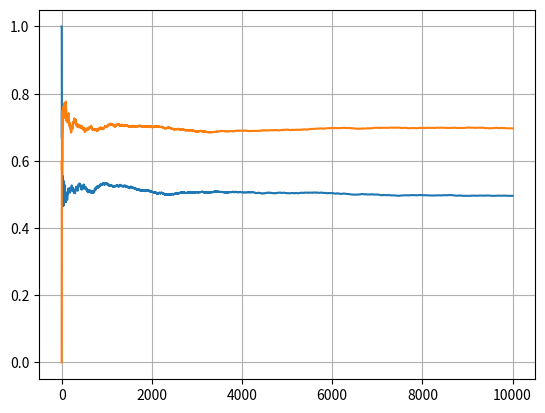

This chart was generated by the following Python code:
import numpy as np
import matplotlib.pyplot as plt


# EX 1
# punctul a)

def aruncare_corecta():
    return True if np.random.rand() <= 0.5 else False


# punctul b)
def aruncare_gresita():
    return True if np.random.rand() <= 0.7 else False


# punctul c)
count_corect = 0
count_masluit = 0
p1_corect = []
p2_corect = []
error = []
for i in range(10000):
    if aruncare_corecta():
        count_corect += 1
    if aruncare_gresita():
        count_masluit += 1
    p1_corect.append(count_corect / (i + 1))
    error.append(abs(0.5 - (count_corect / (i + 1))))
    p2_corect.append(count_masluit / (i + 1))

print(f"{count_corect / 10000}\n{count_masluit / 10000}\n")


# punctul d)
plt.plot(range(10000), p1_corect)
plt.plot(range(10000), p2_corect)
# plt.figure()
# plt.loglog(error)
plt.grid()
plt.show()

# for x in error:
#     print(x, end = " ")


# EX 2
# punctul a)
def zar_corect():
    n = np.random.rand()
    if n >= 5/6:
        return 1
    elif n >= 4/6:
        return 2
    elif n >= 3/6:
        return 3
    elif n >= 2/6:
        return 4
    elif n >= 1/6:
        return 5
    else:
        return 6


# punctul b)
def zar_gresit():
    n = np.random.rand()
    if n > 0.75:
        return 1
    elif n > 0.5:
        return 2
    elif n > 0.3:
        return 3
    elif n > 0.15:
        return 4
    elif n > 0.05:
        return 5
    else:
        return 6


# punctul c)
p_zar_corect = [0] * 6
p_zar_gresit = [0] * 6
for _ in range(10000):
    p_zar_corect[zar_corect() - 1] += 1
    p_zar_gresit[zar_gresit() - 1] += 1

for i in range(6):
    print(f"{i}: {p_zar_corect[i] / 10000}, {p_zar_gresit[i] / 10000}")


# EX 3 - SECVENTE DE 10/20/100 CU (HHHH) / (TTTT)
def sir_random(n): # SIRURI DE LUNGIME N CU 0/1
    t = []
    for _ in range(n):
        t.append(0 if np.random.rand() <= 0.5 else 1)
    return t


sir_de_1 = [1] * 4 # CONDITIA 1
sir_de_0 = [0] * 4 # CONDITIA 2

sir_de_8_de_1 = [1] * 8
sir_de_8_de_0 = [0] * 8

count = 0
n = 100 # LUNGIMEA SIRULUI
for _ in range(10000):
    sir = sir_random(n)
    for i in range(n - 3):
        # asta e pt 100, la 10/20 trebuie schimbate sirurile/lungimile din conditia de jos
        if sir[i:i+8] == sir_de_8_de_1 or sir[i:i+8] == sir_de_8_de_0:
            count += 1
            break

print(count / 10000)


# EX 4
zaruri = [[1, 4, 4, 4, 4, 4], [3, 3, 3, 3, 3, 6], [2, 2, 2, 5, 5, 5]]

p_zar_rosu = [0] * 6
p_zar_verde = [0] * 6
p_zar_negru = [0] * 6

x = np.random.randint(0, 3)
y = x
while y == x:
    y = np.random.randint(0, 3)

# 0 = rosu, 1 = verde, 2 = negru
count = 0
for _ in range(10000):
    a = np.random.randint(0, 6)
    b = np.random.randint(0, 6)
    if zaruri[x][a] > zaruri[y][b]:
        count += 1

if x == 0:
    print("1: ROSU")
elif x == 1:
    print("1: VERDE")
else:
    print("1: NEGRU")
if y == 0:
    print("2: ROSU")
elif y == 1:
    print("2: VERDE")
else:
    print("2: NEGRU")
print(count / 10000)

# rosu-negru: 0.41
# verde-negru: 0.58
# negru-verde: 0.42
# rosu-verde: 0.70
# negru-rosu: 0.57
# verde-rosu: 0.30
